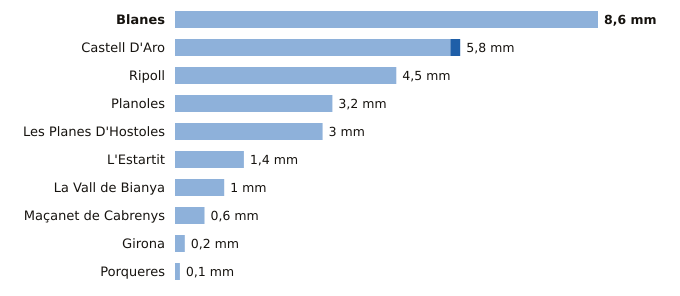

The table this chart was drawn from, first rows:
estacion, provincia, indicativo, mm_6_dias_anteriores, mm_hoy, mm_7_dias, horas_de_hoy
Blanes, Girona, 0281Y, 8.6, 0.0, 8.6, 5
Castell D'Aro, Girona, 0284X, 5.6, 0.2, 5.8, 5
Ripoll, Girona, 0324A, 4.5, 0.0, 4.5, 6
Planoles, Girona, 0320I, 3.2, 0.0, 3.2, 6
Les Planes D'Hostoles, Girona, 0360X, 3.0, 0.0, 3.0, 6
L'Estartit, Girona, 0385X, 1.4, 0.0, 1.4, 6
La Vall de Bianya, Girona, 0394X, 1.0, 0.0, 1.0, 6
Maçanet de Cabrenys, Girona, 0413A, 0.6, 0.0, 0.6, 5
Girona, Girona, 0370E, 0.2, 0.0, 0.2, 6
Porqueres, Girona, 0372C, 0.1, 0.0, 0.1, 6
